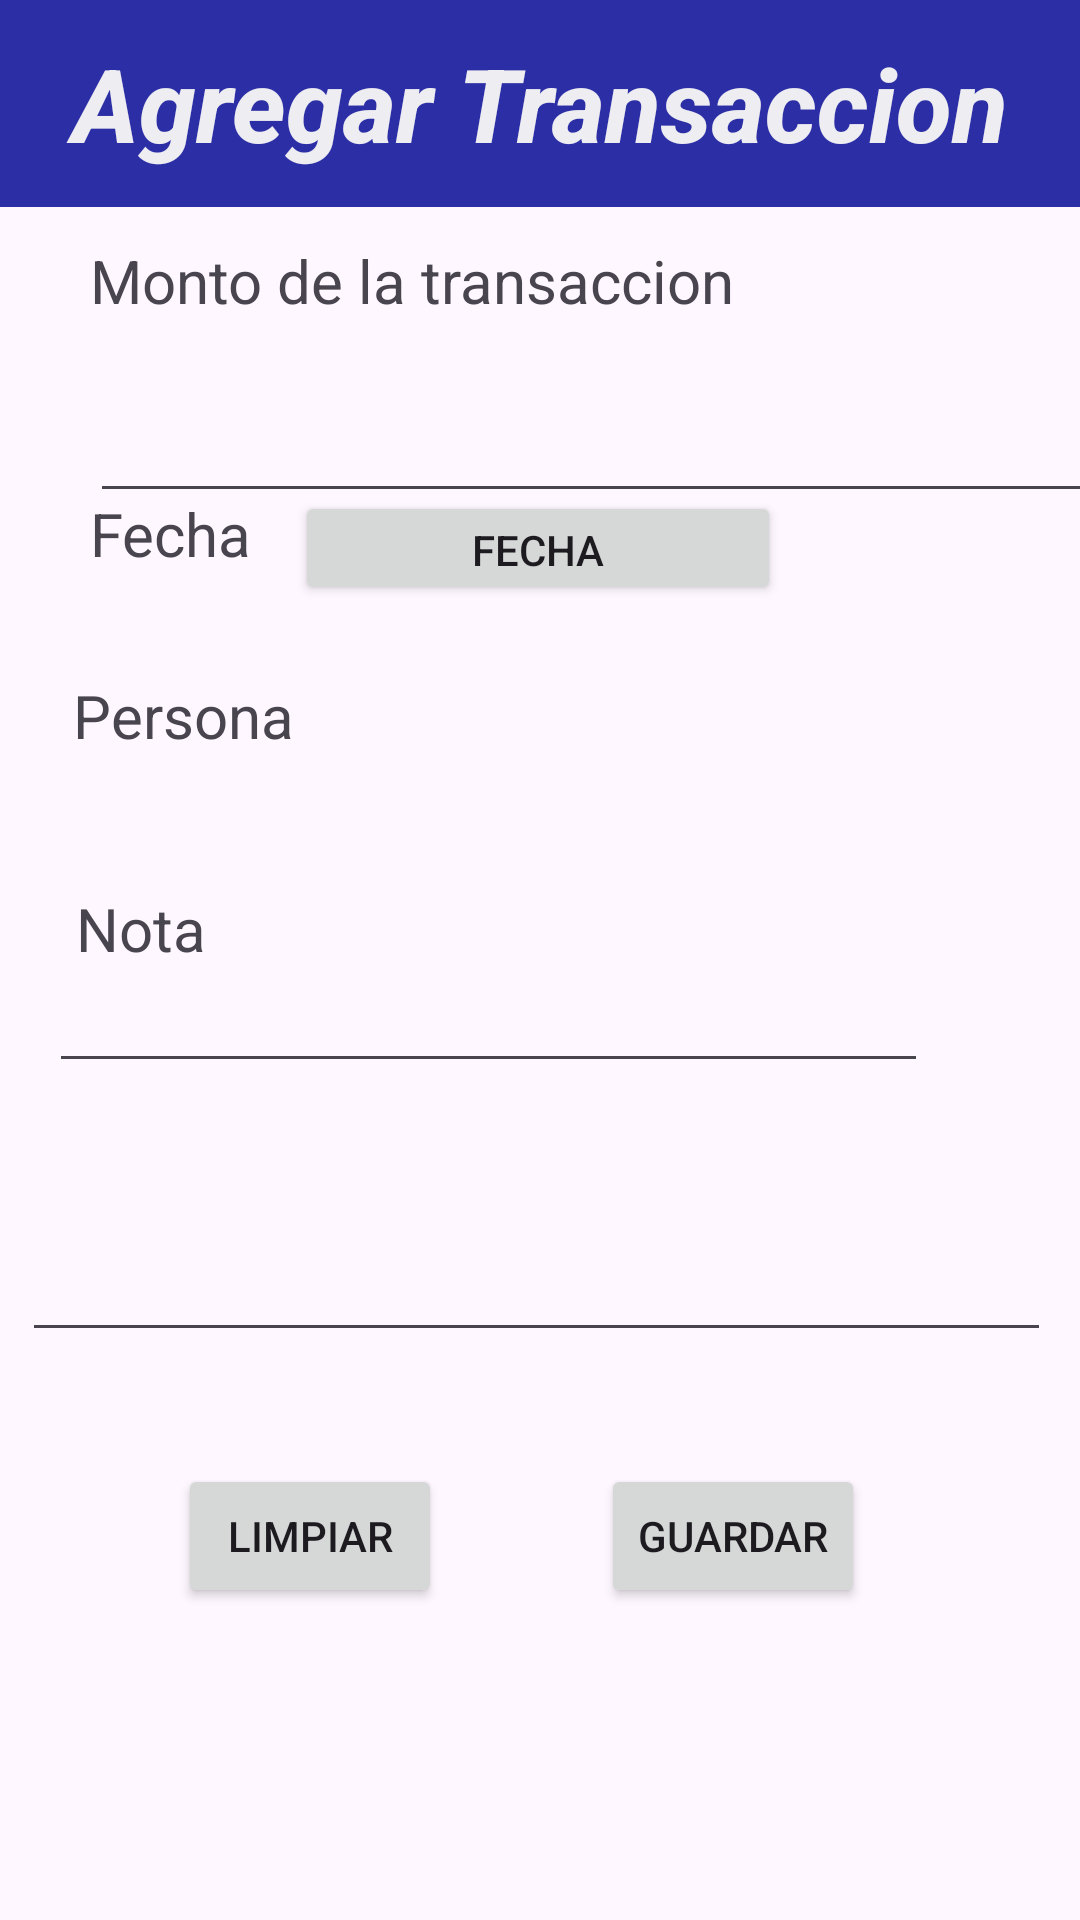

Write the Android layout XML for this screen, with the resource values it uses.
<!-- AndroidManifest.xml: application theme Theme.Padilla -->
<!-- res/layout/agregar_transaccion.xml -->
<?xml version="1.0" encoding="utf-8"?>
<androidx.constraintlayout.widget.ConstraintLayout xmlns:android="http://schemas.android.com/apk/res/android"
    xmlns:app="http://schemas.android.com/apk/res-auto"
    xmlns:tools="http://schemas.android.com/tools"
    android:id="@+id/main"
    android:layout_width="match_parent"
    android:layout_height="match_parent"
    tools:context=".actividad_transaccion">


    <TextView
        android:id="@+id/BarraTrans"
        android:layout_width="0dp"
        android:layout_height="69dp"
        android:background="#2C2EA5"
        android:fontFamily="sans-serif-medium"
        android:gravity="center"
        android:text="Agregar Transaccion"
        android:textColor="@color/color_white"
        android:textDirection="firstStrong"
        android:textSize="34sp"
        android:textStyle="bold|italic"
        app:layout_constraintBottom_toBottomOf="parent"
        app:layout_constraintEnd_toEndOf="parent"
        app:layout_constraintHorizontal_bias="1.0"
        app:layout_constraintStart_toStartOf="parent"
        app:layout_constraintTop_toTopOf="parent"
        app:layout_constraintVertical_bias="0.0" />


    <EditText
        android:id="@+id/montoTransaccion"
        android:layout_width="342dp"
        android:layout_height="43dp"
        android:layout_marginStart="30dp"
        android:layout_marginTop="128dp"
        android:layout_marginEnd="171dp"
        android:ems="10"
        android:inputType="numberDecimal"
        app:layout_constraintEnd_toEndOf="parent"
        app:layout_constraintHorizontal_bias="0.0"
        app:layout_constraintStart_toStartOf="parent"
        app:layout_constraintTop_toTopOf="parent" />

    <Button
        android:id="@+id/btnFecha"
        android:layout_width="162dp"
        android:layout_height="38dp"
        android:text="Fecha"
        app:layout_constraintBottom_toBottomOf="parent"
        app:layout_constraintEnd_toEndOf="parent"
        app:layout_constraintHorizontal_bias="0.497"
        app:layout_constraintStart_toStartOf="parent"
        app:layout_constraintTop_toTopOf="parent"
        app:layout_constraintVertical_bias="0.272" />

    <TextView
        android:id="@+id/textView"
        android:layout_width="wrap_content"
        android:layout_height="wrap_content"
        android:layout_marginStart="30dp"
        android:layout_marginTop="80dp"
        android:layout_marginEnd="323dp"
        android:text="Monto de la transaccion"
        android:textSize="20sp"
        app:layout_constraintEnd_toEndOf="parent"
        app:layout_constraintHorizontal_bias="0.0"
        app:layout_constraintStart_toStartOf="parent"
        app:layout_constraintTop_toTopOf="parent" />

    <TextView
        android:id="@+id/textView2"
        android:layout_width="71dp"
        android:layout_height="24dp"
        android:layout_marginStart="30dp"
        android:text="Fecha"
        android:textSize="20sp"
        app:layout_constraintBottom_toBottomOf="parent"
        app:layout_constraintEnd_toEndOf="parent"
        app:layout_constraintHorizontal_bias="0.0"
        app:layout_constraintStart_toStartOf="parent"
        app:layout_constraintTop_toTopOf="parent"
        app:layout_constraintVertical_bias="0.267" />

    <TextView
        android:id="@+id/textView3"
        android:layout_width="86dp"
        android:layout_height="30dp"
        android:text="Persona"
        android:textSize="20sp"
        app:layout_constraintBottom_toBottomOf="parent"
        app:layout_constraintEnd_toEndOf="parent"
        app:layout_constraintHorizontal_bias="0.089"
        app:layout_constraintStart_toStartOf="parent"
        app:layout_constraintTop_toTopOf="parent"
        app:layout_constraintVertical_bias="0.369" />

    <EditText
        android:id="@+id/txtPersonaTransaccion"
        android:layout_width="293dp"
        android:layout_height="49dp"
        android:layout_marginTop="312dp"
        android:ems="10"
        android:inputType="text"
        android:text=""
        app:layout_constraintBottom_toTopOf="@+id/editTextText2"
        app:layout_constraintEnd_toEndOf="parent"
        app:layout_constraintHorizontal_bias="0.245"
        app:layout_constraintStart_toStartOf="parent"
        app:layout_constraintTop_toTopOf="parent"
        app:layout_constraintVertical_bias="0.825" />

    <TextView
        android:id="@+id/textView4"
        android:layout_width="58dp"
        android:layout_height="28dp"
        android:layout_marginTop="29dp"
        android:layout_marginBottom="316dp"
        android:text="Nota"
        android:textSize="20sp"
        app:layout_constraintBottom_toBottomOf="parent"
        app:layout_constraintEnd_toEndOf="parent"
        app:layout_constraintHorizontal_bias="0.084"
        app:layout_constraintStart_toStartOf="parent"
        app:layout_constraintTop_toBottomOf="@+id/editTextText"
        app:layout_constraintVertical_bias="0.0" />

    <EditText
        android:id="@+id/txtNotaTransaccion"
        android:layout_width="343dp"
        android:layout_height="80dp"
        android:ems="10"
        android:inputType="text"
        android:text=" "
        app:layout_constraintBottom_toBottomOf="parent"
        app:layout_constraintEnd_toEndOf="parent"
        app:layout_constraintHorizontal_bias="0.426"
        app:layout_constraintStart_toStartOf="parent"
        app:layout_constraintTop_toTopOf="parent"
        app:layout_constraintVertical_bias="0.662" />

    <Button
        android:id="@+id/btnLimpiarTransaccion"
        android:layout_width="wrap_content"
        android:layout_height="wrap_content"
        android:layout_marginBottom="104dp"
        android:text="Limpiar"
        app:layout_constraintBottom_toBottomOf="parent"
        app:layout_constraintEnd_toStartOf="@+id/btnGuardarTransaccion"
        app:layout_constraintHorizontal_bias="0.529"
        app:layout_constraintStart_toStartOf="parent" />

    <Button
        android:id="@+id/btnGuardarTransaccion"
        android:layout_width="wrap_content"
        android:layout_height="wrap_content"
        android:layout_marginBottom="104dp"
        android:text="Guardar"
        app:layout_constraintBottom_toBottomOf="parent"
        app:layout_constraintEnd_toEndOf="parent"
        app:layout_constraintHorizontal_bias="0.737"
        app:layout_constraintStart_toStartOf="parent" />

</androidx.constraintlayout.widget.ConstraintLayout>
<!-- resources referenced by this layout -->
<resources>
  <color name="color_white">#ededf2</color>
  <style name="Theme.Padilla" parent="Base.Theme.Padilla" />
  <style name="Base.Theme.Padilla" parent="Theme.Material3.DayNight.NoActionBar">
          
          
      </style>
</resources>
